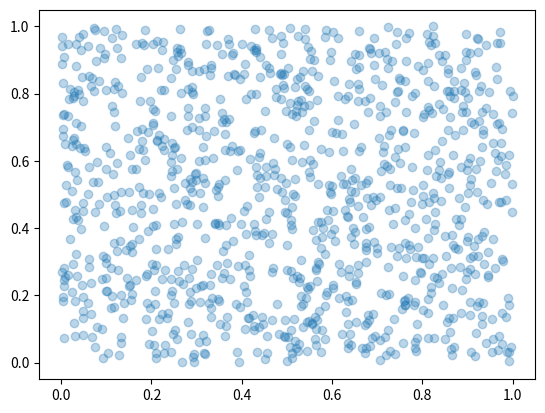

Write the Python code that produced this figure.

import random
import matplotlib.pyplot as plot

count = 1024
X = [random.random() for i in range(count)]
Y = [random.random() for i in range(count)]

plot.scatter(X, Y, alpha=0.3 )
plot.show()

